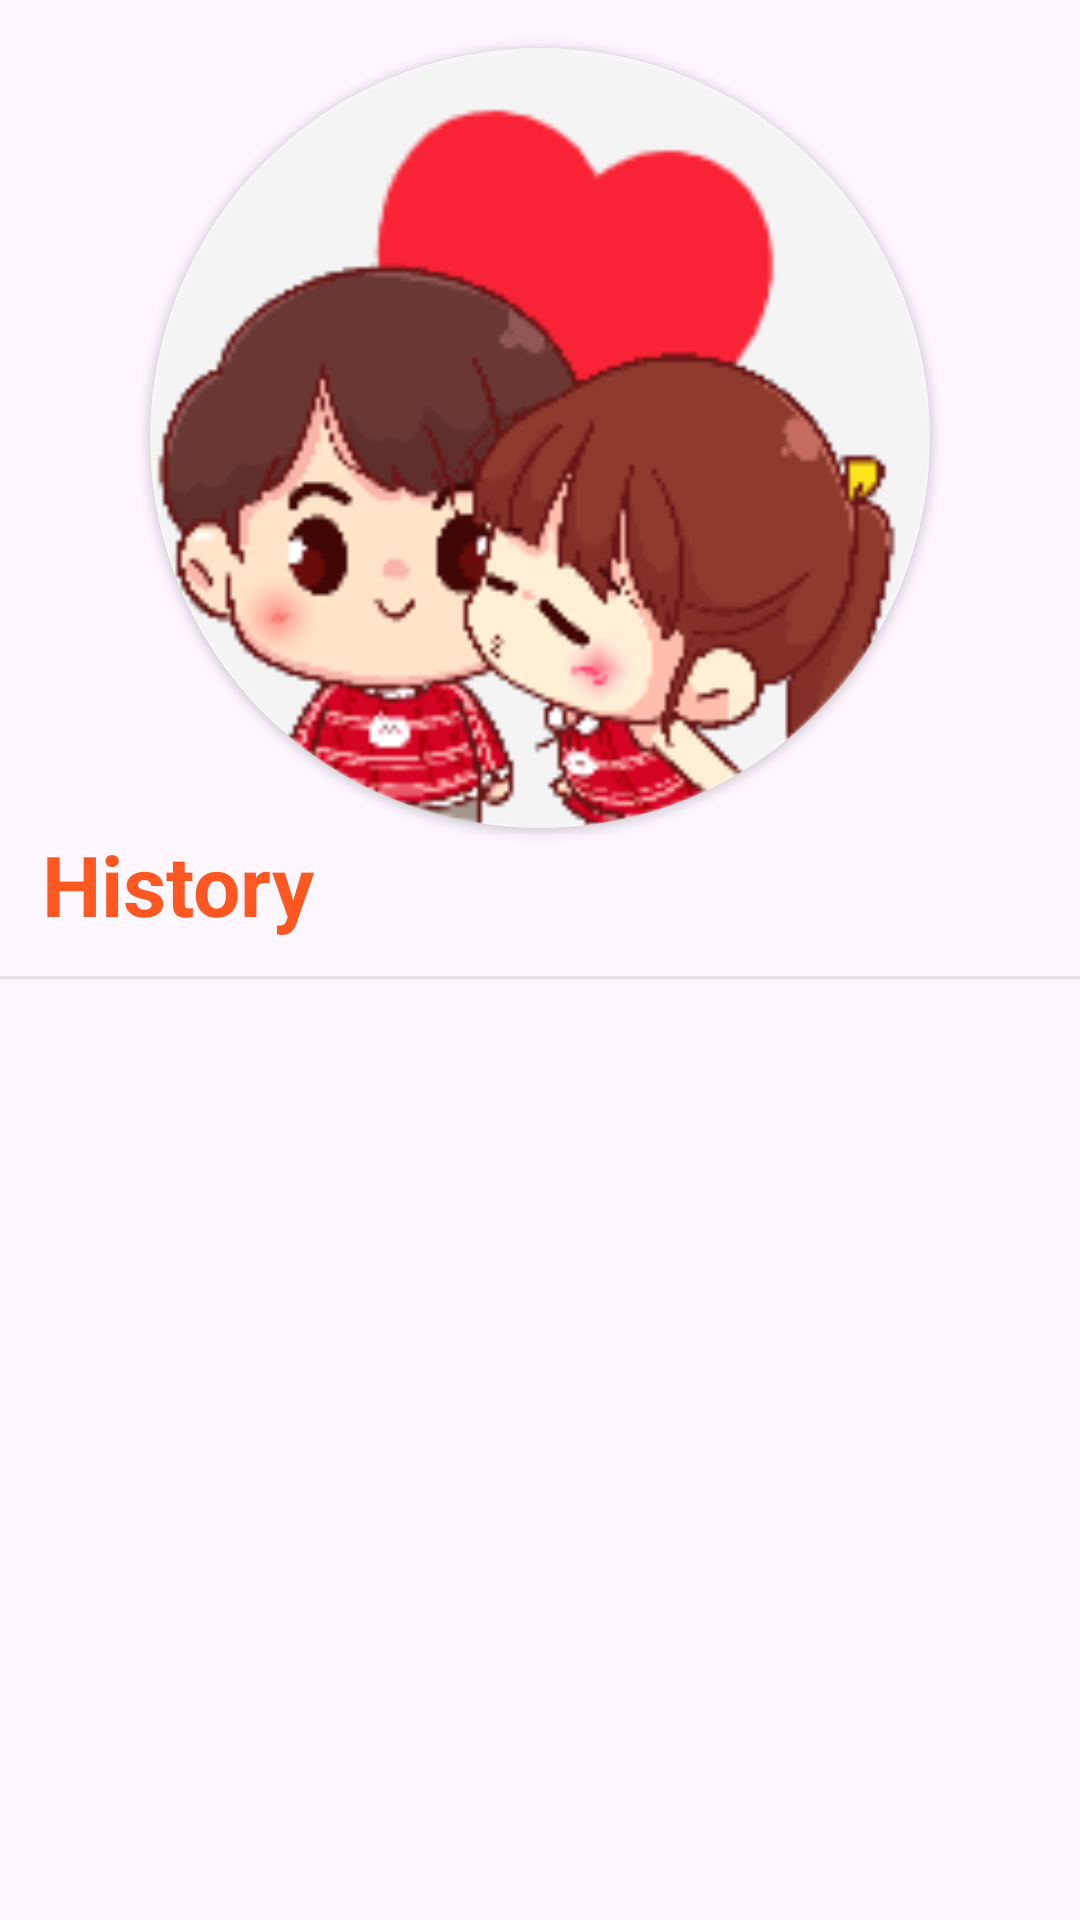

This screen was rendered from an Android layout file. Write that file and the resources it references.
<!-- AndroidManifest.xml: application theme Theme.LoveColculater -->
<!-- res/layout/fragment_history.xml -->
<?xml version="1.0" encoding="utf-8"?>
<LinearLayout xmlns:android="http://schemas.android.com/apk/res/android"
    xmlns:tools="http://schemas.android.com/tools"
    android:layout_width="match_parent"
    android:layout_height="match_parent"
    xmlns:app="http://schemas.android.com/apk/res-auto"
    android:orientation="vertical"
    android:gravity="center|top"
    tools:context=".HistoryFragment">
    <androidx.cardview.widget.CardView
        android:layout_width="260dp"
        android:layout_height="260dp"
        app:cardCornerRadius="130dp"
        android:layout_marginTop="16dp">

        <ImageView
            android:layout_width="match_parent"
            android:layout_height="match_parent"
            android:src="@drawable/modal_image"/>
    </androidx.cardview.widget.CardView>
    <TextView
        android:layout_width="wrap_content"
        android:layout_height="wrap_content"
        android:text="History"
        android:textSize="28sp"
        android:layout_gravity="start"
        android:layout_marginStart="14dp"
        android:textStyle="bold"
        android:textColor="#FF5722"/>
    <View
        android:layout_width="match_parent"
        android:layout_height="1dp"
        android:layout_gravity="center"
        android:layout_marginTop="12dp"
        android:background="#1A000000" />
    <androidx.core.widget.NestedScrollView
        android:layout_width="match_parent"
        android:layout_height="wrap_content">
   <TextView
       android:id="@+id/tv_history"
       android:layout_width="wrap_content"
       android:layout_height="wrap_content"
       android:layout_gravity="start"
       android:textSize="18sp"
       android:layout_marginStart="16dp"/>
</androidx.core.widget.NestedScrollView>
</LinearLayout>
<!-- resources referenced by this layout -->
<resources>
  <!-- drawable modal_image: png bitmap (drawable, 19094 bytes) -->
  <style name="Theme.LoveColculater" parent="Base.Theme.LoveColculater" />
  <style name="Base.Theme.LoveColculater" parent="Theme.Material3.DayNight.NoActionBar">
          
          
      </style>
</resources>
